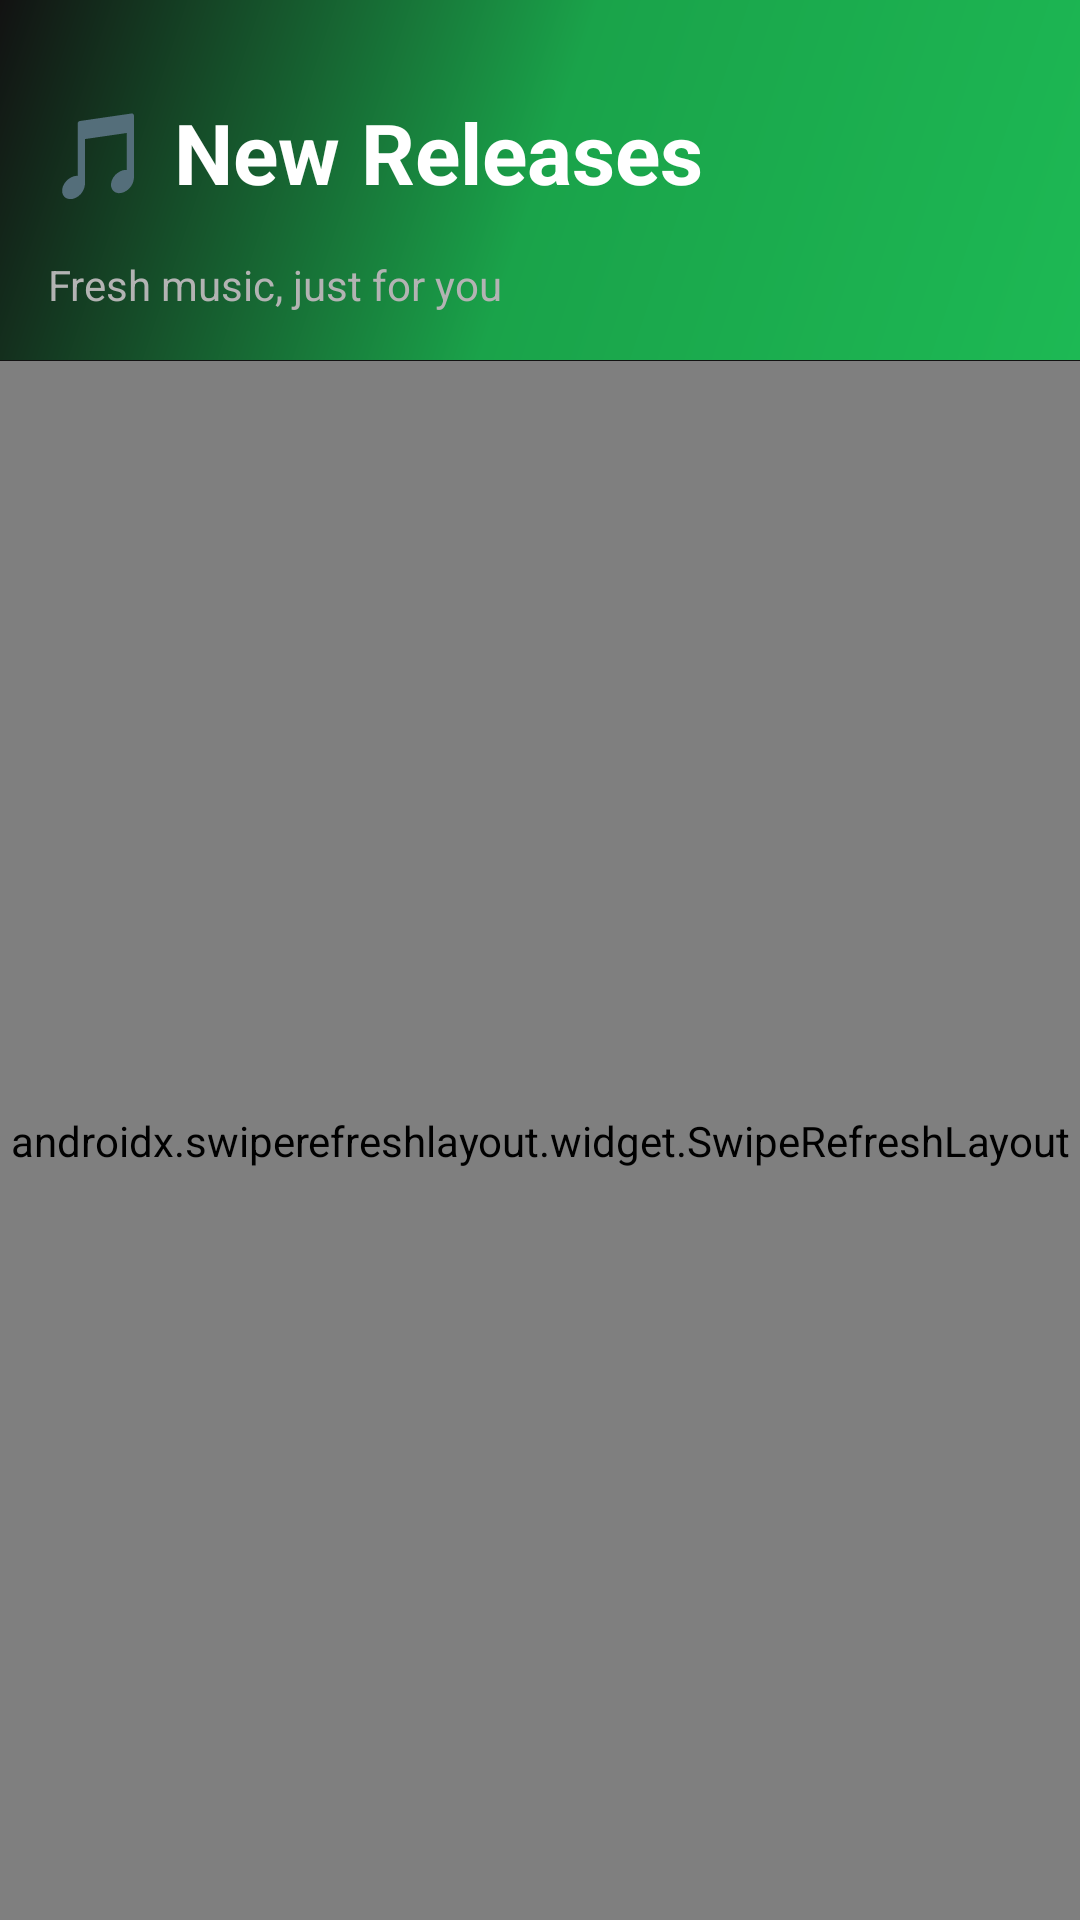

This screen was rendered from an Android layout file. Write that file and the resources it references.
<!-- AndroidManifest.xml: application theme Theme.Spotify_kp -->
<!-- res/layout/fragment_new_releases.xml -->
<?xml version="1.0" encoding="utf-8"?>
<androidx.constraintlayout.widget.ConstraintLayout
    xmlns:android="http://schemas.android.com/apk/res/android"
    xmlns:app="http://schemas.android.com/apk/res-auto"
    android:layout_width="match_parent"
    android:layout_height="match_parent"
    android:background="@color/background_dark">

    
    <View
        android:id="@+id/headerBackground"
        android:layout_width="match_parent"
        android:layout_height="120dp"
        android:background="@drawable/gradient_header"
        app:layout_constraintTop_toTopOf="parent" />

    
    <TextView
        android:id="@+id/headerTitle"
        android:layout_width="match_parent"
        android:layout_height="wrap_content"
        android:text="🎵 New Releases"
        android:textColor="@color/text_primary"
        android:textSize="28sp"
        android:textStyle="bold"
        android:padding="16dp"
        android:layout_marginTop="16dp"
        app:layout_constraintTop_toTopOf="parent" />

    
    <TextView
        android:id="@+id/headerSubtitle"
        android:layout_width="match_parent"
        android:layout_height="wrap_content"
        android:text="Fresh music, just for you"
        android:textColor="@color/text_secondary"
        android:textSize="14sp"
        android:paddingStart="16dp"
        android:paddingEnd="16dp"
        android:paddingBottom="8dp"
        app:layout_constraintTop_toBottomOf="@id/headerTitle" />

    
    <androidx.swiperefreshlayout.widget.SwipeRefreshLayout
        android:id="@+id/swipeRefresh"
        android:layout_width="match_parent"
        android:layout_height="0dp"
        android:layout_marginTop="8dp"
        app:layout_constraintTop_toBottomOf="@id/headerSubtitle"
        app:layout_constraintBottom_toBottomOf="parent">

        <androidx.recyclerview.widget.RecyclerView
            android:id="@+id/recyclerView"
            android:layout_width="match_parent"
            android:layout_height="match_parent"
            android:clipToPadding="false"
            android:padding="8dp" />

    </androidx.swiperefreshlayout.widget.SwipeRefreshLayout>

    
    <ProgressBar
        android:id="@+id/progressBar"
        android:layout_width="wrap_content"
        android:layout_height="wrap_content"
        android:indeterminateTint="@color/spotify_green"
        android:visibility="gone"
        app:layout_constraintTop_toTopOf="parent"
        app:layout_constraintBottom_toBottomOf="parent"
        app:layout_constraintStart_toStartOf="parent"
        app:layout_constraintEnd_toEndOf="parent" />

    
    <LinearLayout
        android:id="@+id/emptyState"
        android:layout_width="wrap_content"
        android:layout_height="wrap_content"
        android:orientation="vertical"
        android:gravity="center"
        android:visibility="gone"
        app:layout_constraintTop_toTopOf="parent"
        app:layout_constraintBottom_toBottomOf="parent"
        app:layout_constraintStart_toStartOf="parent"
        app:layout_constraintEnd_toEndOf="parent">

        <ImageView
            android:layout_width="100dp"
            android:layout_height="100dp"
            android:src="@drawable/ic_music"
            android:tint="@color/text_secondary"
            android:alpha="0.5" />

        <TextView
            android:layout_width="wrap_content"
            android:layout_height="wrap_content"
            android:layout_marginTop="16dp"
            android:text="No new releases yet"
            android:textColor="@color/text_secondary"
            android:textSize="18sp" />

        <TextView
            android:layout_width="wrap_content"
            android:layout_height="wrap_content"
            android:layout_marginTop="8dp"
            android:text="Check back later for fresh music"
            android:textColor="@color/text_secondary"
            android:textSize="14sp" />
    </LinearLayout>

    
    <LinearLayout
        android:id="@+id/errorState"
        android:layout_width="wrap_content"
        android:layout_height="wrap_content"
        android:orientation="vertical"
        android:gravity="center"
        android:visibility="gone"
        app:layout_constraintTop_toTopOf="parent"
        app:layout_constraintBottom_toBottomOf="parent"
        app:layout_constraintStart_toStartOf="parent"
        app:layout_constraintEnd_toEndOf="parent">

        <ImageView
            android:layout_width="80dp"
            android:layout_height="80dp"
            android:src="@drawable/ic_album"
            android:tint="@color/text_secondary"
            android:alpha="0.5" />

        <TextView
            android:id="@+id/errorText"
            android:layout_width="wrap_content"
            android:layout_height="wrap_content"
            android:layout_marginTop="16dp"
            android:text="Something went wrong"
            android:textColor="@color/text_secondary"
            android:textSize="18sp"
            android:gravity="center" />

        <Button
            android:id="@+id/retryButton"
            android:layout_width="wrap_content"
            android:layout_height="wrap_content"
            android:layout_marginTop="16dp"
            android:background="@drawable/bg_button"
            android:text="Retry"
            android:textColor="@color/text_primary"
            android:paddingHorizontal="24dp"
            android:paddingVertical="8dp" />
    </LinearLayout>

</androidx.constraintlayout.widget.ConstraintLayout>
<!-- resources referenced by this layout -->
<resources>
  <color name="background_dark">#121212</color>
  <color name="spotify_green">#1DB954</color>
  <color name="text_primary">#FFFFFF</color>
  <color name="text_secondary">#B3B3B3</color>
  <!-- drawable bg_button (drawable) -->
  <?xml version="1.0" encoding="utf-8"?>
  <shape xmlns:android="http://schemas.android.com/apk/res/android">
      <solid android:color="#1DB954" />
      <corners android:radius="8dp" />
  </shape>
  <!-- drawable gradient_header (drawable) -->
  <?xml version="1.0" encoding="utf-8"?>
  <shape xmlns:android="http://schemas.android.com/apk/res/android">
      <gradient
          android:angle="135"
          android:startColor="#1DB954"
          android:centerColor="#1AA34A"
          android:endColor="#121212"
          android:type="linear" />
  </shape>
  <!-- drawable ic_album (drawable) -->
  <?xml version="1.0" encoding="utf-8"?>
  <vector xmlns:android="http://schemas.android.com/apk/res/android"
      android:width="24dp"
      android:height="24dp"
      android:viewportWidth="24"
      android:viewportHeight="24">
      <path
          android:fillColor="#B3B3B3"
          android:pathData="M12,2C6.48,2 2,6.48 2,12s4.48,10 10,10 10,-4.48 10,-10S17.52,2 12,2zM12,16.5c-2.49,0 -4.5,-2.01 -4.5,-4.5S9.51,7.5 12,7.5s4.5,2.01 4.5,4.5 -2.01,4.5 -4.5,4.5zM12,11c-0.55,0 -1,0.45 -1,1s0.45,1 1,1 1,-0.45 1,-1 -0.45,-1 -1,-1z"/>
  </vector>
  <style name="Theme.Spotify_kp" parent="Base.Theme.Spotify_kp" />
  <style name="Base.Theme.Spotify_kp" parent="Theme.Material3.DayNight.NoActionBar">
          <item name="colorPrimary">#1DB954</item>
          <item name="colorOnPrimary">#FFFFFF</item>
          <item name="colorPrimaryContainer">#1DB954</item>
          <item name="colorOnPrimaryContainer">#FFFFFF</item>
  
          <item name="colorSecondary">#1DB954</item>
          <item name="colorOnSecondary">#000000</item>
  
          <item name="android:statusBarColor">#121212</item>
          <item name="android:navigationBarColor">#121212</item>
  
          <item name="android:windowBackground">#121212</item>
      </style>
</resources>
